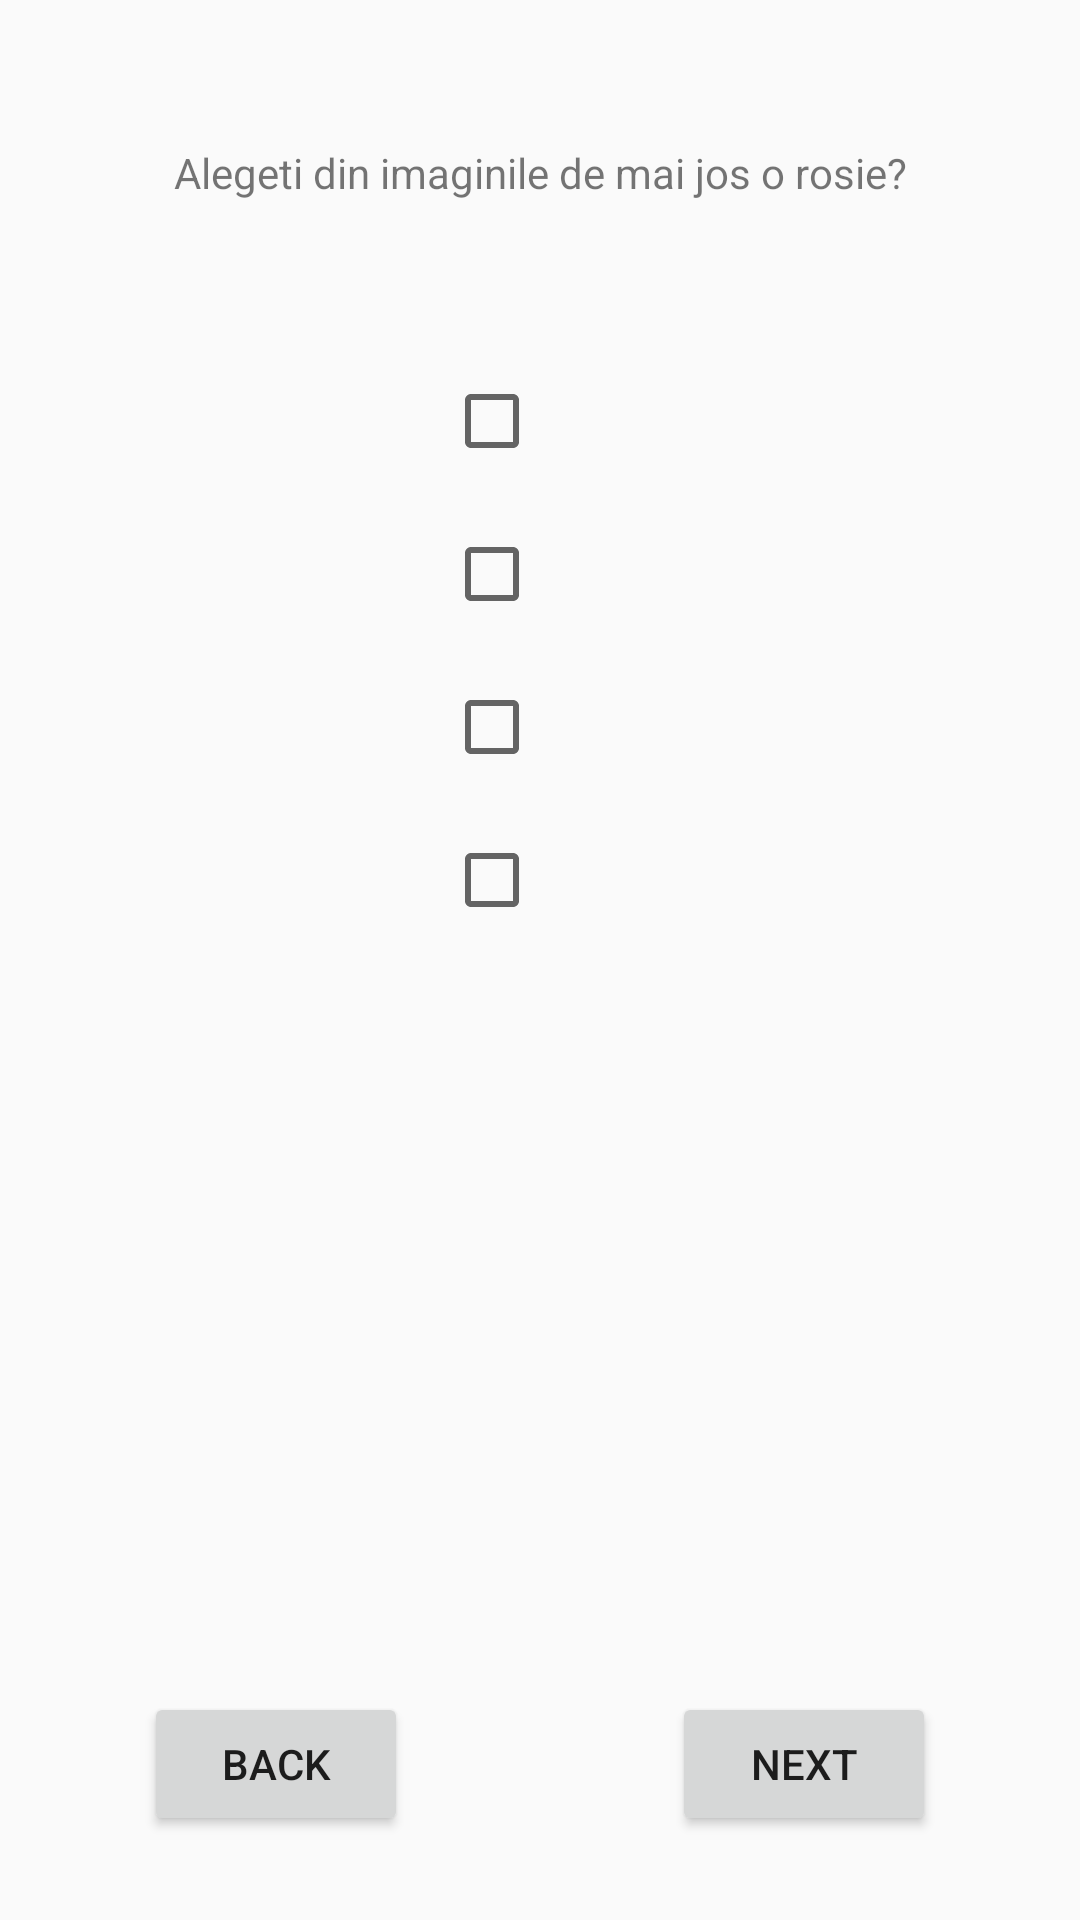

Write the Android layout XML for this screen, with the resource values it uses.
<!-- AndroidManifest.xml: application theme AppTheme -->
<!-- res/layout/text_check_text_layout.xml -->
<?xml version="1.0" encoding="utf-8"?>
<RelativeLayout
    xmlns:android="http://schemas.android.com/apk/res/android"
    xmlns:tools="http://schemas.android.com/tools"
    android:layout_width="match_parent"
    android:layout_height="match_parent"
    tools:context="com.example.android.quizapp.MainActivity">

    <TextView
        android:id="@+id/question"
        android:layout_width="match_parent"
        android:layout_height="wrap_content"
        android:layout_margin="48dp"
        android:gravity="center_horizontal"
        android:text="Alegeti din imaginile de mai jos o rosie?"/>

    <LinearLayout
        android:id="@+id/first_layout"
        android:layout_width="match_parent"
        android:layout_height="wrap_content"
        android:layout_alignParentLeft="true"
        android:layout_below="@+id/question"
        android:gravity="center_horizontal"
        android:orientation="vertical">

        <CheckBox
            android:id="@+id/answer_1"
            style="@style/checkbox_text"/>

        <CheckBox
            android:id="@+id/answer_2"
            style="@style/checkbox_text"/>

        <CheckBox
            android:id="@+id/answer_3"
            style="@style/checkbox_text"/>

        <CheckBox
            android:id="@+id/answer_4"
            style="@style/checkbox_text"/>

    </LinearLayout>


    <Button
        android:id="@+id/back_checkbox"
        android:layout_width="wrap_content"
        android:layout_height="wrap_content"
        android:layout_alignLeft="@+id/question"
        android:layout_alignParentBottom="true"
        android:layout_alignStart="@+id/question"
        android:layout_marginBottom="28dp"
        android:onClick="changeLayout"
        android:text="Back"/>

    <Button
        android:id="@+id/next_checkbox"
        android:layout_width="wrap_content"
        android:layout_height="wrap_content"
        android:layout_marginBottom="28dp"
        android:layout_alignParentBottom="true"
        android:layout_alignEnd="@+id/question"
        android:layout_alignRight="@+id/question"
        android:onClick="changeLayout"
        android:text="Next"/>


</RelativeLayout>
<!-- resources referenced by this layout -->
<resources>
  <style name="checkbox_text">
          <item name="android:layout_height">wrap_content</item>
          <item name="android:layout_width">wrap_content</item>
          <item name="android:padding">@dimen/padding_margin_16dp</item>
      </style>
  <style name="AppTheme" parent="Theme.AppCompat.Light.DarkActionBar">
          
          <item name="colorPrimary">@color/colorPrimary</item>
          <item name="colorPrimaryDark">@color/colorPrimaryDark</item>
          <item name="colorAccent">@color/colorAccent</item>
      </style>
  <dimen name="padding_margin_16dp">16dp</dimen>
  <color name="colorPrimary">#4CAF50</color>
  <color name="colorPrimaryDark">#388E3C</color>
  <color name="colorAccent">#795548</color>
</resources>
